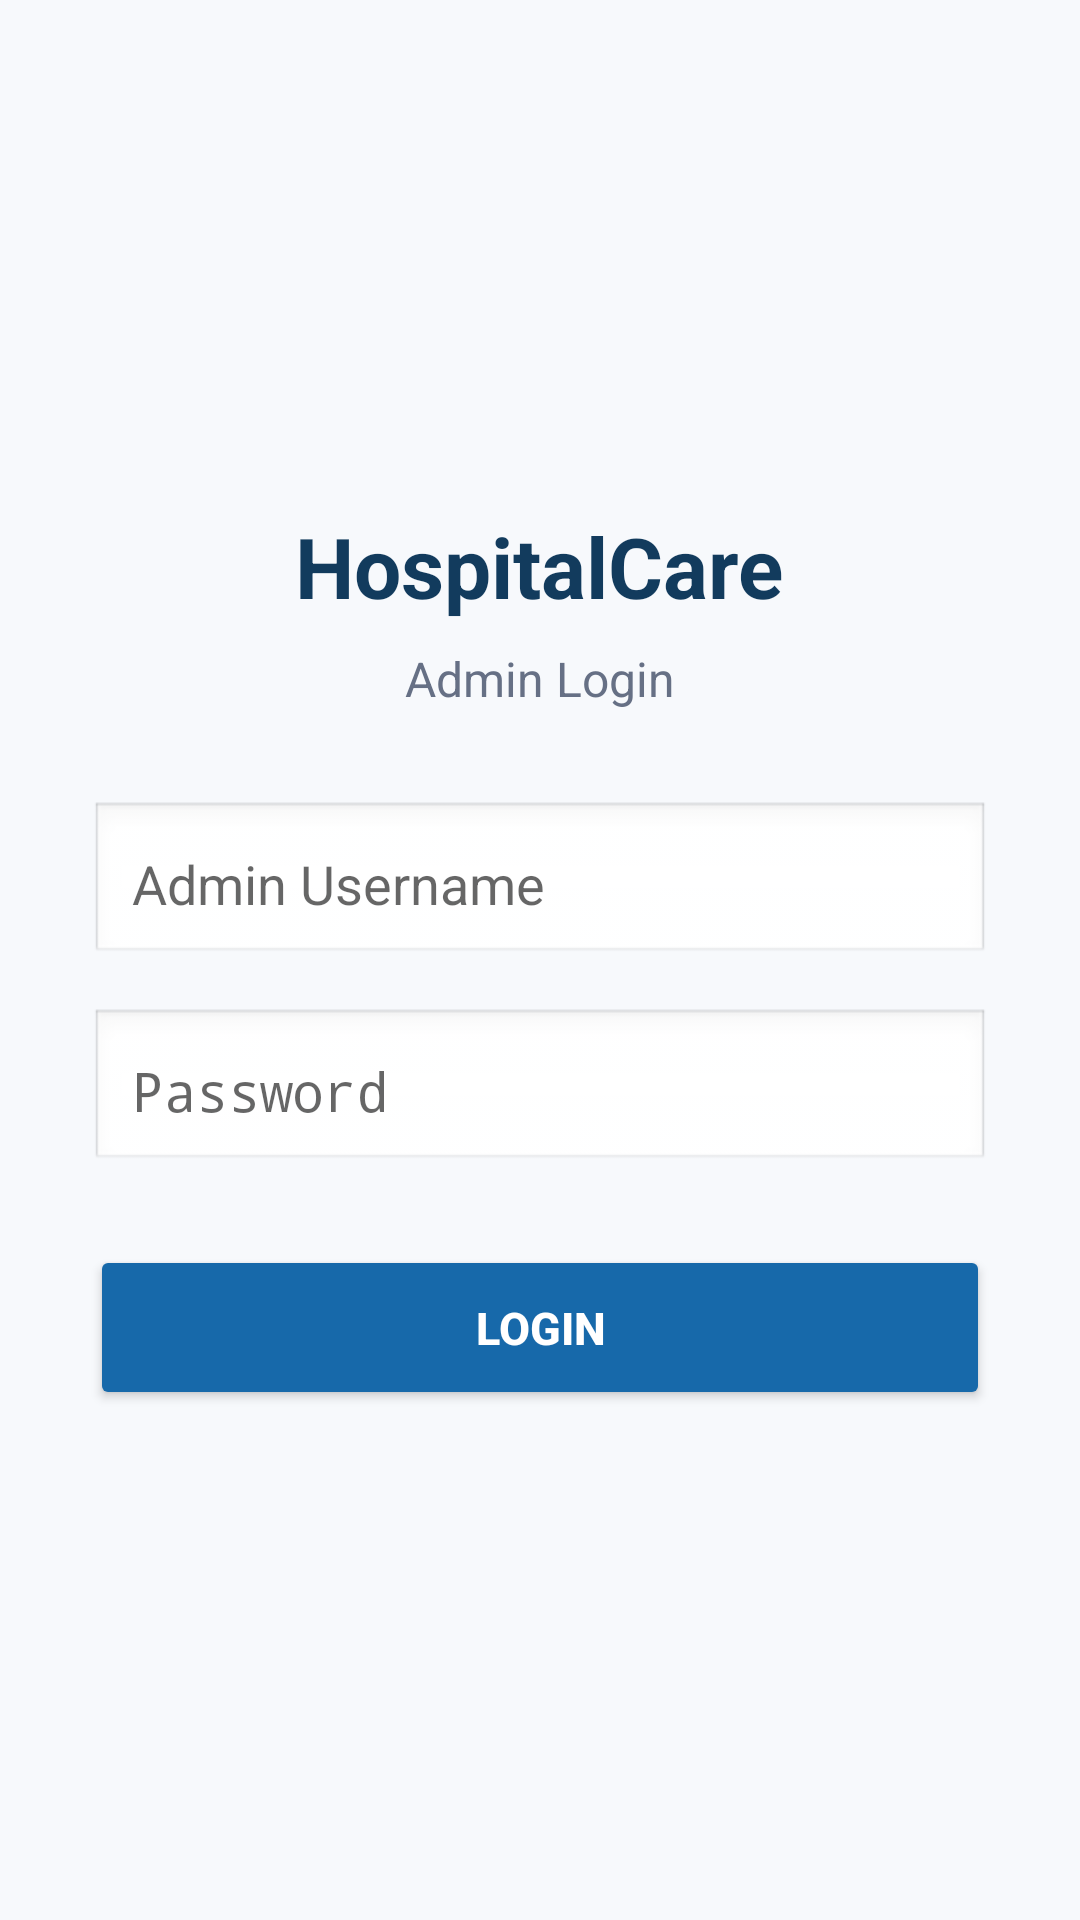

Here is an Android app screen rendered from its layout file. Give the layout XML and the strings, colors and styles it references.
<!-- AndroidManifest.xml: application theme Theme.HospitalQueueManagement -->
<!-- res/layout/activity_admin_login.xml -->
<?xml version="1.0" encoding="utf-8"?>
<LinearLayout
    xmlns:android="http://schemas.android.com/apk/res/android"
    android:layout_width="match_parent"
    android:layout_height="match_parent"
    android:orientation="vertical"
    android:gravity="center"
    android:padding="30dp"
    android:background="#F7F9FC">

    <TextView
        android:layout_width="wrap_content"
        android:layout_height="wrap_content"
        android:text="HospitalCare"
        android:textColor="#123B5D"
        android:textSize="28sp"
        android:textStyle="bold" />

    <TextView
        android:layout_width="wrap_content"
        android:layout_height="wrap_content"
        android:text="Admin Login"
        android:textColor="#667085"
        android:textSize="16sp"
        android:layout_marginTop="8dp"
        android:layout_marginBottom="30dp" />

    <EditText
        android:id="@+id/edtAdminUsername"
        android:layout_width="match_parent"
        android:layout_height="55dp"
        android:hint="Admin Username"
        android:inputType="text"
        android:padding="14dp"
        android:background="@android:drawable/edit_text" />

    <EditText
        android:id="@+id/edtAdminPassword"
        android:layout_width="match_parent"
        android:layout_height="55dp"
        android:hint="Password"
        android:inputType="textPassword"
        android:padding="14dp"
        android:layout_marginTop="14dp"
        android:background="@android:drawable/edit_text" />

    <Button
        android:id="@+id/btnAdminLogin"
        android:layout_width="match_parent"
        android:layout_height="55dp"
        android:text="LOGIN"
        android:textSize="15sp"
        android:textStyle="bold"
        android:textColor="#FFFFFF"
        android:backgroundTint="#1769AA"
        android:layout_marginTop="24dp" />

</LinearLayout>
<!-- resources referenced by this layout -->
<resources>
  <style name="Theme.HospitalQueueManagement" parent="android:Theme.Material.Light.NoActionBar" />
</resources>
